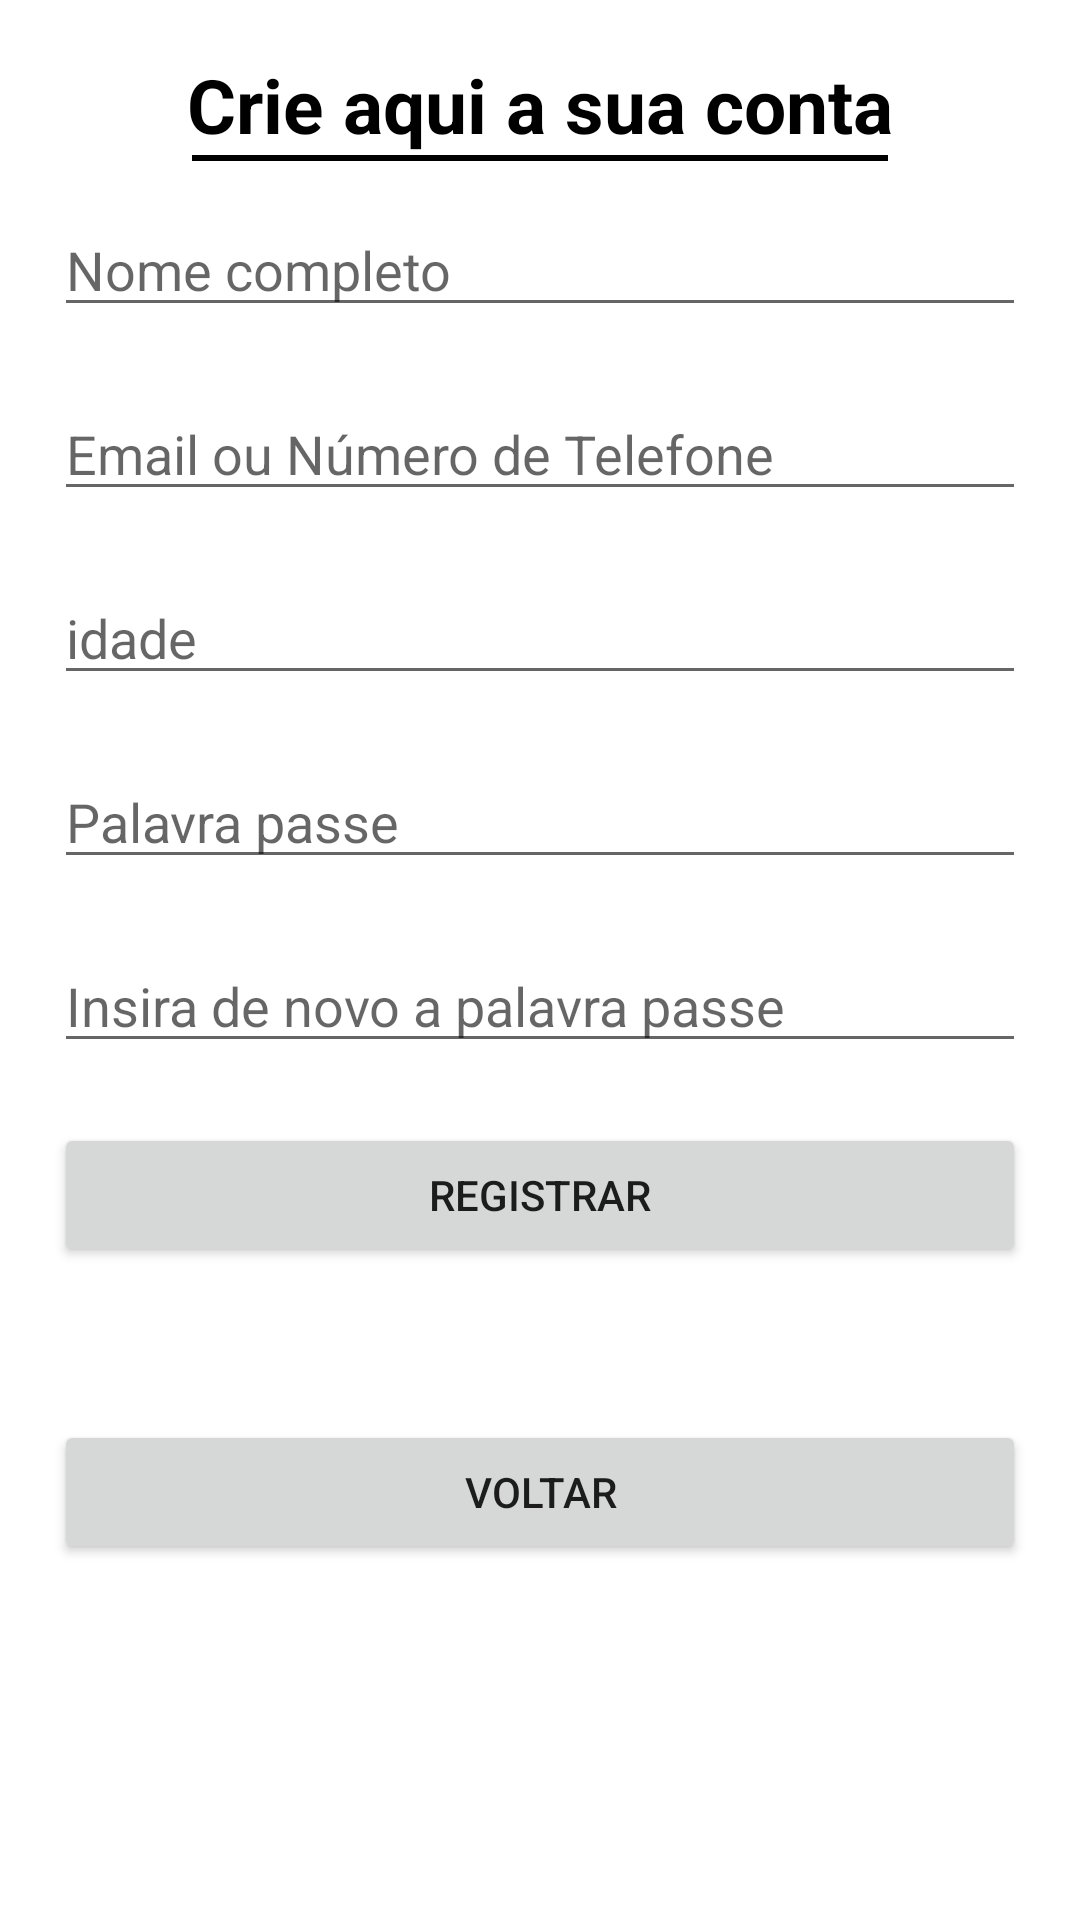

Layout XML and referenced resources for this Android screen:
<!-- AndroidManifest.xml: application theme Theme.YourPills -->
<!-- res/layout/activity_register.xml -->
<?xml version="1.0" encoding="utf-8"?>
<RelativeLayout xmlns:android="http://schemas.android.com/apk/res/android"
    xmlns:app="http://schemas.android.com/apk/res-auto"
    xmlns:tools="http://schemas.android.com/tools"
    android:layout_width="match_parent"
    android:layout_height="match_parent"
    android:background="#FFFFFF"
    android:orientation="vertical"
    android:padding="18dp"
    tools:context=".RegisterActivity">

    <TextView
        android:id="@+id/ok"
        android:layout_width="match_parent"
        android:layout_height="wrap_content"
        android:gravity="center_horizontal"
        android:text="Crie aqui a sua conta"
        android:textColor="@color/black"
        android:textSize="25sp"
        android:textStyle="bold" />

    <View
        android:layout_below="@+id/ok"
        android:layout_width="320dp"
        android:layout_height="2dp"
        android:layout_marginStart="46dp"
        android:layout_marginEnd="46dp"
        android:layout_gravity="center"
        android:background="@color/black"
        app:layout_constraintEnd_toEndOf="parent"
        app:layout_constraintStart_toStartOf="parent"
        tools:ignore="MissingConstraints"
        tools:layout_editor_absoluteY="50dp" />

    <EditText
        android:id="@+id/username1"
        android:layout_width="match_parent"
        android:layout_height="wrap_content"
        android:layout_below="@+id/ok"
        android:layout_marginTop="16dp"
        android:layout_marginBottom="20dp"
        android:hint="Nome completo" />

    <EditText
        android:id="@+id/conta1"
        android:layout_width="match_parent"
        android:layout_height="wrap_content"
        android:layout_marginBottom="20dp"
        android:hint="Email ou Número de Telefone"
        android:layout_below="@id/username1"
        />

    <EditText
        android:id="@+id/idade"
        android:layout_width="match_parent"
        android:layout_height="wrap_content"
        android:layout_below="@id/conta1"
        android:layout_marginBottom="20dp"
        android:hint="idade" />

    <EditText
        android:id="@+id/password1"
        android:layout_width="match_parent"
        android:layout_height="wrap_content"
        android:layout_marginBottom="20dp"
        android:hint="Palavra passe"
        android:inputType="textPassword"
        android:layout_below="@id/idade"
        />

    <EditText
        android:id="@+id/repassword1"
        android:layout_width="match_parent"
        android:layout_height="wrap_content"
        android:layout_marginBottom="20dp"
        android:hint="Insira de novo a palavra passe"
        android:inputType="textPassword"
        android:layout_below="@id/password1"
        />


    <Button
        android:id="@+id/btnsingup1"
        android:layout_width="match_parent"
        android:layout_height="wrap_content"
        android:text="Registrar"
        android:layout_below="@id/repassword1"
        android:layout_marginBottom="50dp"
        />

    <Button
        android:id="@+id/voltar"
        android:layout_width="match_parent"
        android:layout_height="wrap_content"
        android:layout_below="@id/btnsingup1"
        android:layout_marginTop="1dp"
        android:layout_marginBottom="50dp"
        android:text="Voltar" />


</RelativeLayout>
<!-- resources referenced by this layout -->
<resources>
  <color name="black">#FF000000</color>
  <style name="Theme.YourPills" parent="Theme.MaterialComponents.DayNight.DarkActionBar">
          
          <item name="colorPrimary">@color/teal_200</item>
          <item name="colorPrimaryVariant">@color/black</item>
          <item name="colorOnPrimary">@color/white</item>
          
          <item name="colorSecondary">@color/teal_200</item>
          <item name="colorSecondaryVariant">@color/teal_700</item>
          <item name="colorOnSecondary">@color/black</item>
          
          <item name="android:statusBarColor">?attr/colorPrimaryVariant</item>
          
      </style>
  <color name="teal_200">#F57C00</color>
  <color name="white">#FFFFFFFF</color>
  <color name="teal_700">#FF018786</color>
</resources>
